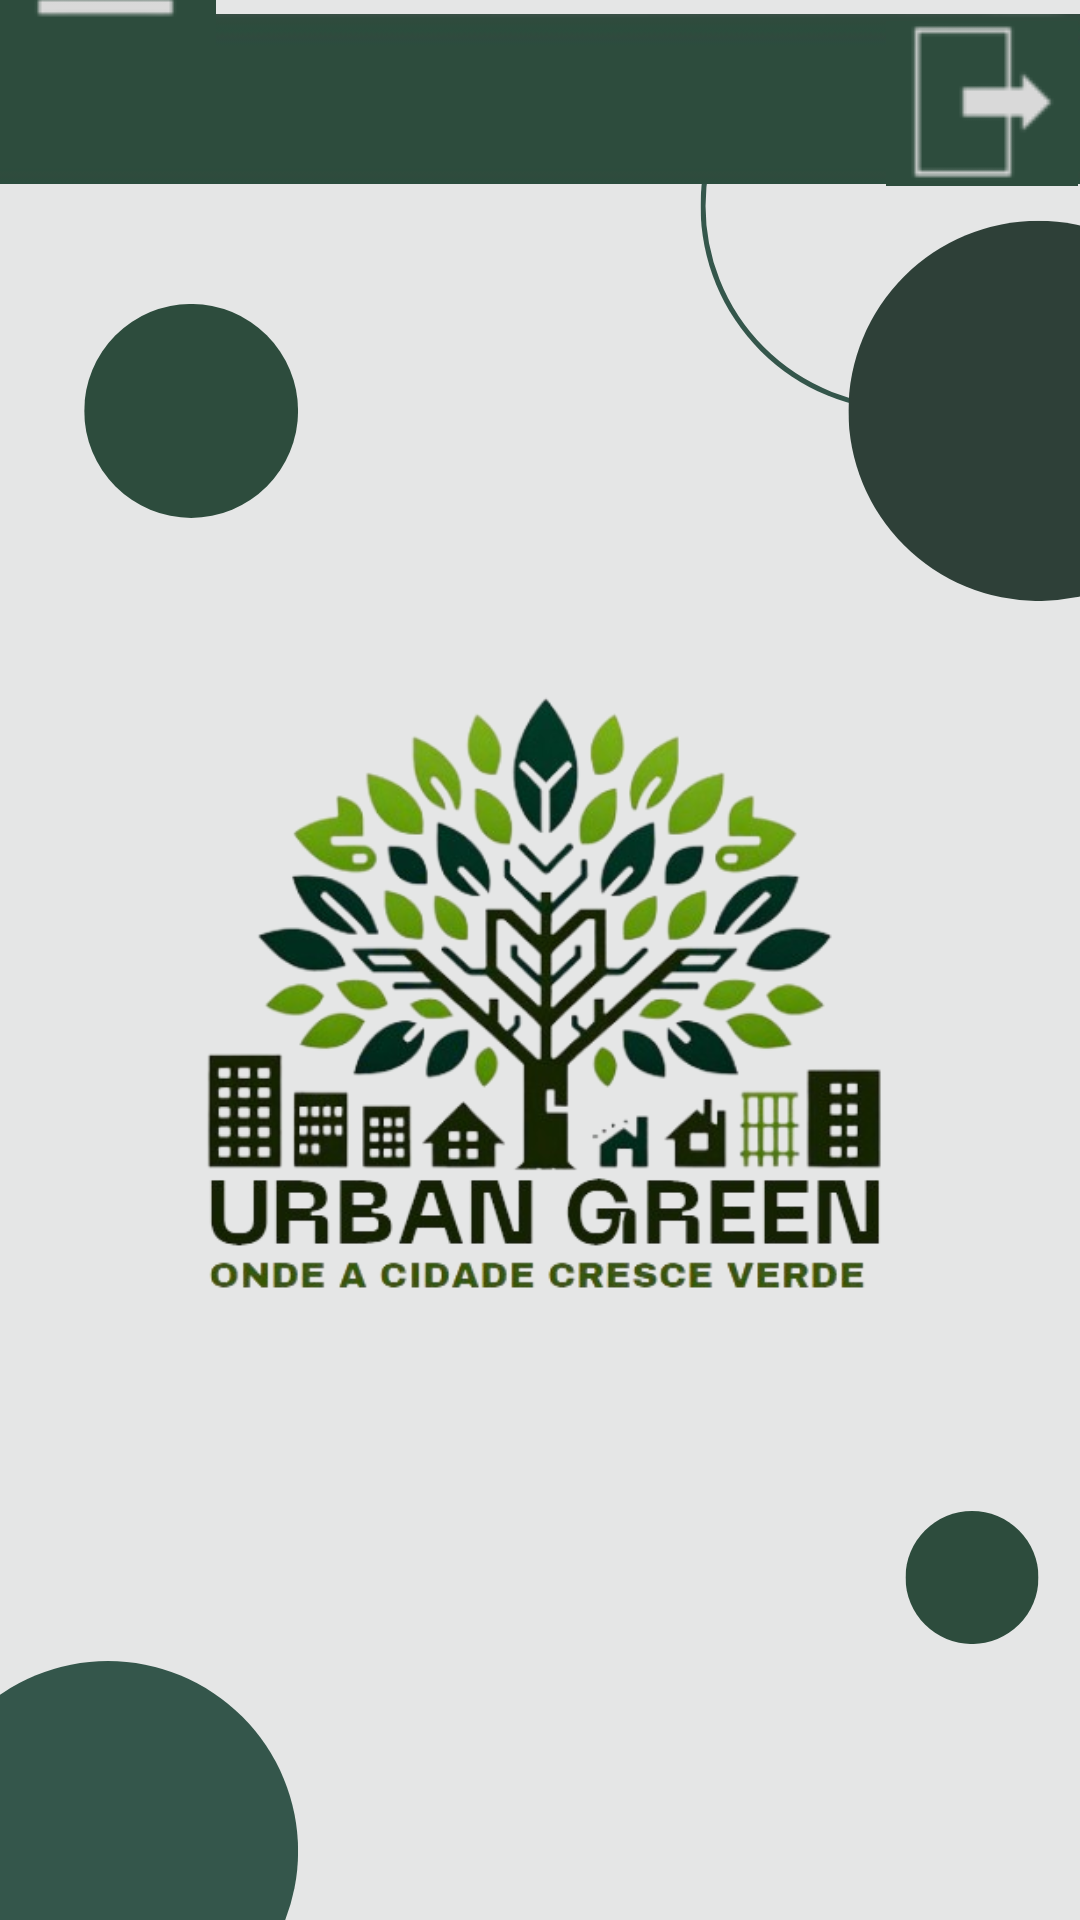

This screen was rendered from an Android layout file. Write that file and the resources it references.
<!-- AndroidManifest.xml: application theme Theme.UrbanGreenMobile -->
<!-- res/layout/tela_principal.xml -->
<?xml version="1.0" encoding="utf-8"?>
<androidx.drawerlayout.widget.DrawerLayout xmlns:android="http://schemas.android.com/apk/res/android"
    xmlns:app="http://schemas.android.com/apk/res-auto"
    xmlns:tools="http://schemas.android.com/tools"
    android:id="@+id/drawer_layout"
    android:layout_width="match_parent"
    android:layout_height="match_parent"
    tools:context=".ui.Home.HomeActivity">

        <androidx.constraintlayout.widget.ConstraintLayout
            android:id="@+id/main"
            android:layout_width="match_parent"
            android:layout_height="match_parent"
            android:background="@drawable/backgroundtelaprincipal">

                <ImageView
                    android:id="@+id/toolbar"
                    android:layout_width="wrap_content"
                    android:layout_height="wrap_content"
                    app:layout_constraintStart_toStartOf="parent"
                    app:layout_constraintTop_toTopOf="parent"
                    app:srcCompat="@drawable/toolbar" />

                <ImageButton
                    android:id="@+id/btnMenu"
                    android:layout_width="74dp"
                    android:layout_height="61dp"
                    android:layout_marginEnd="-72dp"
                    android:layout_marginBottom="620dp"
                    android:background="@color/greenn"
                    app:layout_constraintBottom_toBottomOf="parent"
                    app:layout_constraintEnd_toStartOf="@+id/toolbar"
                    app:srcCompat="@drawable/iconemenuprincipall"
                    android:contentDescription="@string/btn_menu_description"/>

                <ImageButton
                    android:id="@+id/btnSair"
                    android:layout_width="64dp"
                    android:layout_height="55dp"
                    android:layout_marginStart="-65dp"
                    android:layout_marginTop="7dp"
                    android:background="@color/greenn"
                    android:onClick="sair"
                    app:layout_constraintStart_toEndOf="@+id/toolbar"
                    app:layout_constraintTop_toTopOf="parent"
                    app:srcCompat="@drawable/iconesair"
                    android:contentDescription="@string/btn_sair_description"/>

        </androidx.constraintlayout.widget.ConstraintLayout>

        <com.google.android.material.navigation.NavigationView
            android:id="@+id/nav_view"
            android:layout_width="420dp"
            android:layout_height="wrap_content"
            android:layout_gravity="start"
            android:background="@color/greenn"
            app:itemIconTint="@color/white"
            app:itemTextColor="@color/white"
            app:fontFamily="@font/archivo"
            app:menu="@menu/menu_lateral" />
</androidx.drawerlayout.widget.DrawerLayout>
<!-- resources referenced by this layout -->
<resources>
  <color name="greenn">#2D4C3D</color>
  <color name="white">#FFFFFFFF</color>
  <!-- drawable backgroundtelaprincipal: png bitmap (drawable, 403047 bytes) -->
  <!-- drawable iconemenuprincipall: png bitmap (drawable, 835 bytes) -->
  <!-- drawable iconesair: png bitmap (drawable, 1148 bytes) -->
  <!-- drawable toolbar: png bitmap (drawable, 1138 bytes) -->
  <string name="btn_menu_description">Abrir menu lateral</string>
  <string name="btn_sair_description">Sair do aplicativo</string>
  <style name="Theme.UrbanGreenMobile" parent="Base.Theme.UrbanGreenMobile" />
  <style name="Base.Theme.UrbanGreenMobile" parent="Theme.Material3.DayNight.NoActionBar">
          <item name="android:statusBarColor">@color/gray</item>
          
          
      </style>
  <color name="gray">#808080</color>
</resources>
